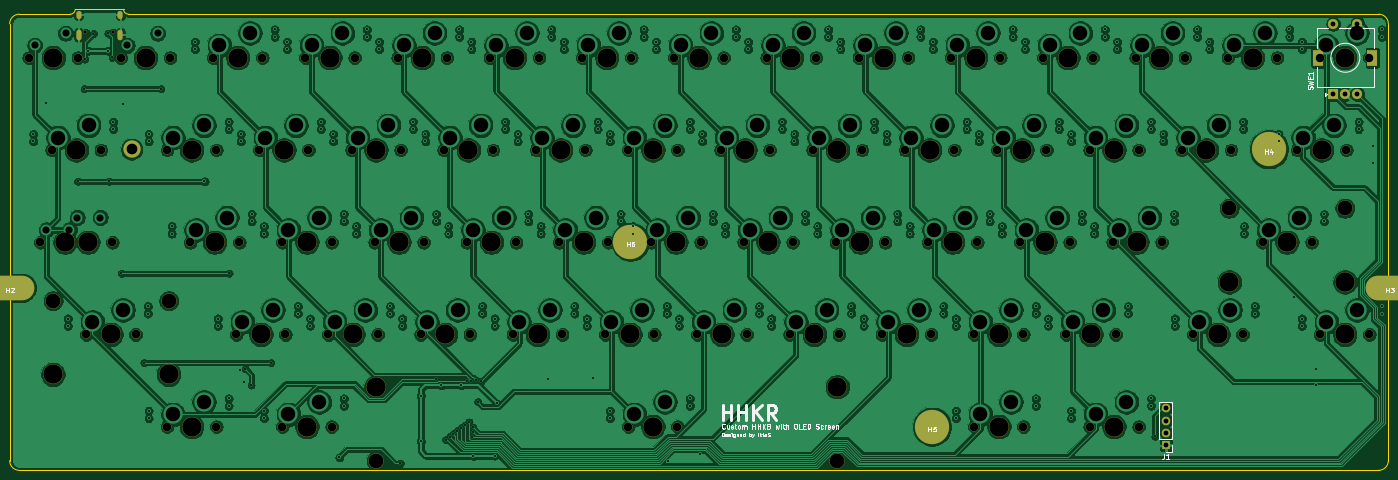
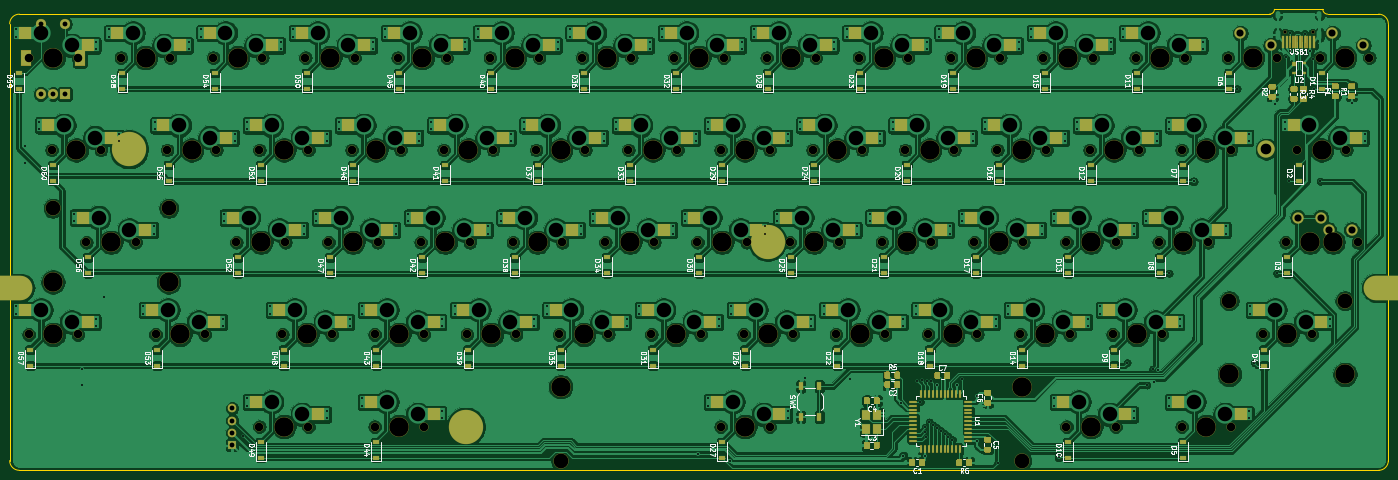
Circuit board: 11 layer files. Board 284.7 x 95.2 mm.
- bottom_copper: HHKR-B_Cu.gbr (815171 bytes)
- bottom_mask: HHKR-B_Mask.gbr (28065 bytes)
- paste: HHKR-B_Paste.gbr (20803 bytes)
- bottom_silk: HHKR-B_SilkS.gbr (81683 bytes)
- outline: HHKR-Edge_Cuts.gbr (1470 bytes)
- top_copper: HHKR-F_Cu.gbr (831879 bytes)
- top_mask: HHKR-F_Mask.gbr (8484 bytes)
- paste: HHKR-F_Paste.gbr (470 bytes)
- top_silk: HHKR-F_SilkS.gbr (17119 bytes)
- drill: HHKR-NPTH.drl (3305 bytes)
- drill: HHKR-PTH.drl (7613 bytes)

=== bottom_copper: HHKR-B_Cu.gbr (815171 bytes, source omitted) ===
=== bottom_mask: HHKR-B_Mask.gbr (28065 bytes, source omitted) ===
=== paste: HHKR-B_Paste.gbr (20803 bytes, source omitted) ===
=== bottom_silk: HHKR-B_SilkS.gbr (81683 bytes, source omitted) ===
=== outline: HHKR-Edge_Cuts.gbr ===
%TF.GenerationSoftware,KiCad,Pcbnew,(5.1.6)-1*%
%TF.CreationDate,2020-09-28T13:00:59+07:00*%
%TF.ProjectId,HHKR,48484b52-2e6b-4696-9361-645f70636258,rev?*%
%TF.SameCoordinates,Original*%
%TF.FileFunction,Profile,NP*%
%FSLAX46Y46*%
G04 Gerber Fmt 4.6, Leading zero omitted, Abs format (unit mm)*
G04 Created by KiCad (PCBNEW (5.1.6)-1) date 2020-09-28 13:00:59*
%MOMM*%
%LPD*%
G01*
G04 APERTURE LIST*
%TA.AperFunction,Profile*%
%ADD10C,0.200000*%
%TD*%
G04 APERTURE END LIST*
D10*
X34575000Y104249999D02*
G75*
G02*
X33575000Y105249999I0J1000000D01*
G01*
X34575000Y104249999D02*
X292750000Y104249999D01*
X23575000Y105249999D02*
G75*
G02*
X22575000Y104249999I-1000000J0D01*
G01*
X12050000Y104249999D02*
X22575000Y104249999D01*
X33575000Y105249999D02*
X23575000Y105249999D01*
X10050000Y48749999D02*
X10050000Y46749999D01*
X294750000Y48749999D02*
X294750000Y46749999D01*
X294750000Y46749999D02*
X294750000Y12050000D01*
X294750000Y102249995D02*
X294750000Y48749999D01*
X10050000Y46749999D02*
X10050000Y12050000D01*
X10050000Y102249999D02*
X10050000Y48749999D01*
X292750000Y104249999D02*
G75*
G02*
X294750000Y102249999I0J-2000000D01*
G01*
X294750000Y12050000D02*
G75*
G02*
X292750000Y10050000I-2000000J0D01*
G01*
X292750000Y10050000D02*
X12050000Y10050000D01*
X12050000Y10050000D02*
G75*
G02*
X10050000Y12050000I0J2000000D01*
G01*
X10050000Y102249999D02*
G75*
G02*
X12050000Y104249999I2000000J0D01*
G01*
M02*

=== top_copper: HHKR-F_Cu.gbr (831879 bytes, source omitted) ===
=== top_mask: HHKR-F_Mask.gbr (8484 bytes, source omitted) ===
=== paste: HHKR-F_Paste.gbr ===
%TF.GenerationSoftware,KiCad,Pcbnew,(5.1.6)-1*%
%TF.CreationDate,2020-09-28T13:00:59+07:00*%
%TF.ProjectId,HHKR,48484b52-2e6b-4696-9361-645f70636258,rev?*%
%TF.SameCoordinates,Original*%
%TF.FileFunction,Paste,Top*%
%TF.FilePolarity,Positive*%
%FSLAX46Y46*%
G04 Gerber Fmt 4.6, Leading zero omitted, Abs format (unit mm)*
G04 Created by KiCad (PCBNEW (5.1.6)-1) date 2020-09-28 13:00:59*
%MOMM*%
%LPD*%
G01*
G04 APERTURE LIST*
G04 APERTURE END LIST*
M02*

=== top_silk: HHKR-F_SilkS.gbr (17119 bytes, source omitted) ===
=== drill: HHKR-NPTH.drl ===
M48
; DRILL file {KiCad (5.1.6)-1} date 09/28/20 13:00:58
; FORMAT={-:-/ absolute / metric / decimal}
; #@! TF.CreationDate,2020-09-28T13:00:58+07:00
; #@! TF.GenerationSoftware,Kicad,Pcbnew,(5.1.6)-1
; #@! TF.FileFunction,NonPlated,1,2,NPTH
FMAT,2
METRIC
T1C0.650
T2C1.750
T3C3.048
T4C3.988
%
G90
G05
T1
X25.7Y100.505
X31.48Y100.505
T2
X75.882Y38.1
X86.042Y38.1
X66.358Y19.05
X76.517Y19.05
X152.082Y38.1
X162.243Y38.1
X237.807Y57.15
X247.968Y57.15
X185.42Y95.25
X195.58Y95.25
X190.183Y38.1
X200.343Y38.1
X142.558Y57.15
X152.718Y57.15
X252.095Y76.2
X262.255Y76.2
X25.876Y38.1
X36.036Y38.1
X113.983Y38.1
X124.142Y38.1
X47.307Y57.15
X57.467Y57.15
X104.457Y57.15
X114.617Y57.15
X161.607Y57.15
X171.767Y57.15
X199.707Y57.15
X209.867Y57.15
X171.132Y38.1
X181.292Y38.1
X80.645Y76.2
X90.805Y76.2
X213.995Y76.2
X224.155Y76.2
X13.97Y95.25
X24.13Y95.25
X275.907Y76.2
X286.067Y76.2
X242.57Y95.25
X252.73Y95.25
X21.114Y57.15
X31.274Y57.15
X123.507Y57.15
X133.667Y57.15
X109.22Y95.25
X119.38Y95.25
X99.695Y76.2
X109.855Y76.2
X180.657Y57.15
X190.817Y57.15
X166.37Y95.25
X176.53Y95.25
X218.757Y57.15
X228.917Y57.15
X280.67Y38.1
X290.83Y38.1
X137.795Y76.2
X147.955Y76.2
X56.832Y38.1
X66.992Y38.1
X128.27Y95.25
X138.43Y95.25
X71.12Y95.25
X81.28Y95.25
X42.545Y19.05
X52.705Y19.05
X209.232Y38.1
X219.392Y38.1
X175.895Y76.2
X186.055Y76.2
X33.02Y95.25
X43.18Y95.25
X137.795Y19.05
X147.955Y19.05
X118.745Y76.2
X128.905Y76.2
X133.032Y38.1
X143.192Y38.1
X90.17Y95.25
X100.33Y95.25
X18.732Y76.2
X28.892Y76.2
X209.232Y19.05
X219.392Y19.05
X233.045Y76.2
X243.205Y76.2
X94.932Y38.1
X105.093Y38.1
X16.351Y57.15
X26.511Y57.15
X52.07Y95.25
X62.23Y95.25
X156.845Y76.2
X167.005Y76.2
X42.545Y76.2
X52.705Y76.2
X147.32Y95.25
X157.48Y95.25
X228.282Y38.1
X238.442Y38.1
X204.47Y95.25
X214.63Y95.25
X85.407Y57.15
X95.567Y57.15
X66.358Y57.15
X76.517Y57.15
X61.595Y76.2
X71.755Y76.2
X233.045Y19.05
X243.205Y19.05
X223.52Y95.25
X233.68Y95.25
X261.62Y95.25
X271.78Y95.25
X194.945Y76.2
X205.105Y76.2
X280.67Y95.25
X290.83Y95.25
X254.476Y38.1
X264.636Y38.1
X268.764Y57.15
X278.924Y57.15
T3
X261.906Y64.135
X285.782Y64.135
X19.018Y45.085
X42.894Y45.085
X85.725Y12.065
X180.975Y12.065
T4
X52.387Y57.15
X109.537Y57.15
X166.688Y57.15
X204.787Y57.15
X176.213Y38.1
X85.725Y76.2
X219.075Y76.2
X19.05Y95.25
X280.988Y76.2
X247.65Y95.25
X26.194Y57.15
X128.588Y57.15
X114.3Y95.25
X104.775Y76.2
X185.737Y57.15
X171.45Y95.25
X223.837Y57.15
X285.75Y38.1
X142.875Y76.2
X61.912Y38.1
X133.35Y95.25
X76.2Y95.25
X47.625Y19.05
X214.312Y38.1
X180.975Y76.2
X38.1Y95.25
X85.725Y27.305
X142.875Y19.05
X180.975Y27.305
X123.825Y76.2
X138.112Y38.1
X95.25Y95.25
X23.812Y76.2
X214.312Y19.05
X238.125Y76.2
X100.012Y38.1
X21.431Y57.15
X57.15Y95.25
X161.925Y76.2
X47.625Y76.2
X152.4Y95.25
X233.362Y38.1
X209.55Y95.25
X90.487Y57.15
X71.438Y57.15
X66.675Y76.2
X238.125Y19.05
X228.6Y95.25
X266.7Y95.25
X200.025Y76.2
X285.75Y95.25
X259.556Y38.1
X261.906Y48.895
X273.844Y57.15
X285.782Y48.895
X80.962Y38.1
X71.438Y19.05
X157.162Y38.1
X242.887Y57.15
X190.5Y95.25
X195.262Y38.1
X147.637Y57.15
X257.175Y76.2
X19.018Y29.845
X30.956Y38.1
X42.894Y29.845
X119.062Y38.1
T0
M30

=== drill: HHKR-PTH.drl (7613 bytes, source omitted) ===
